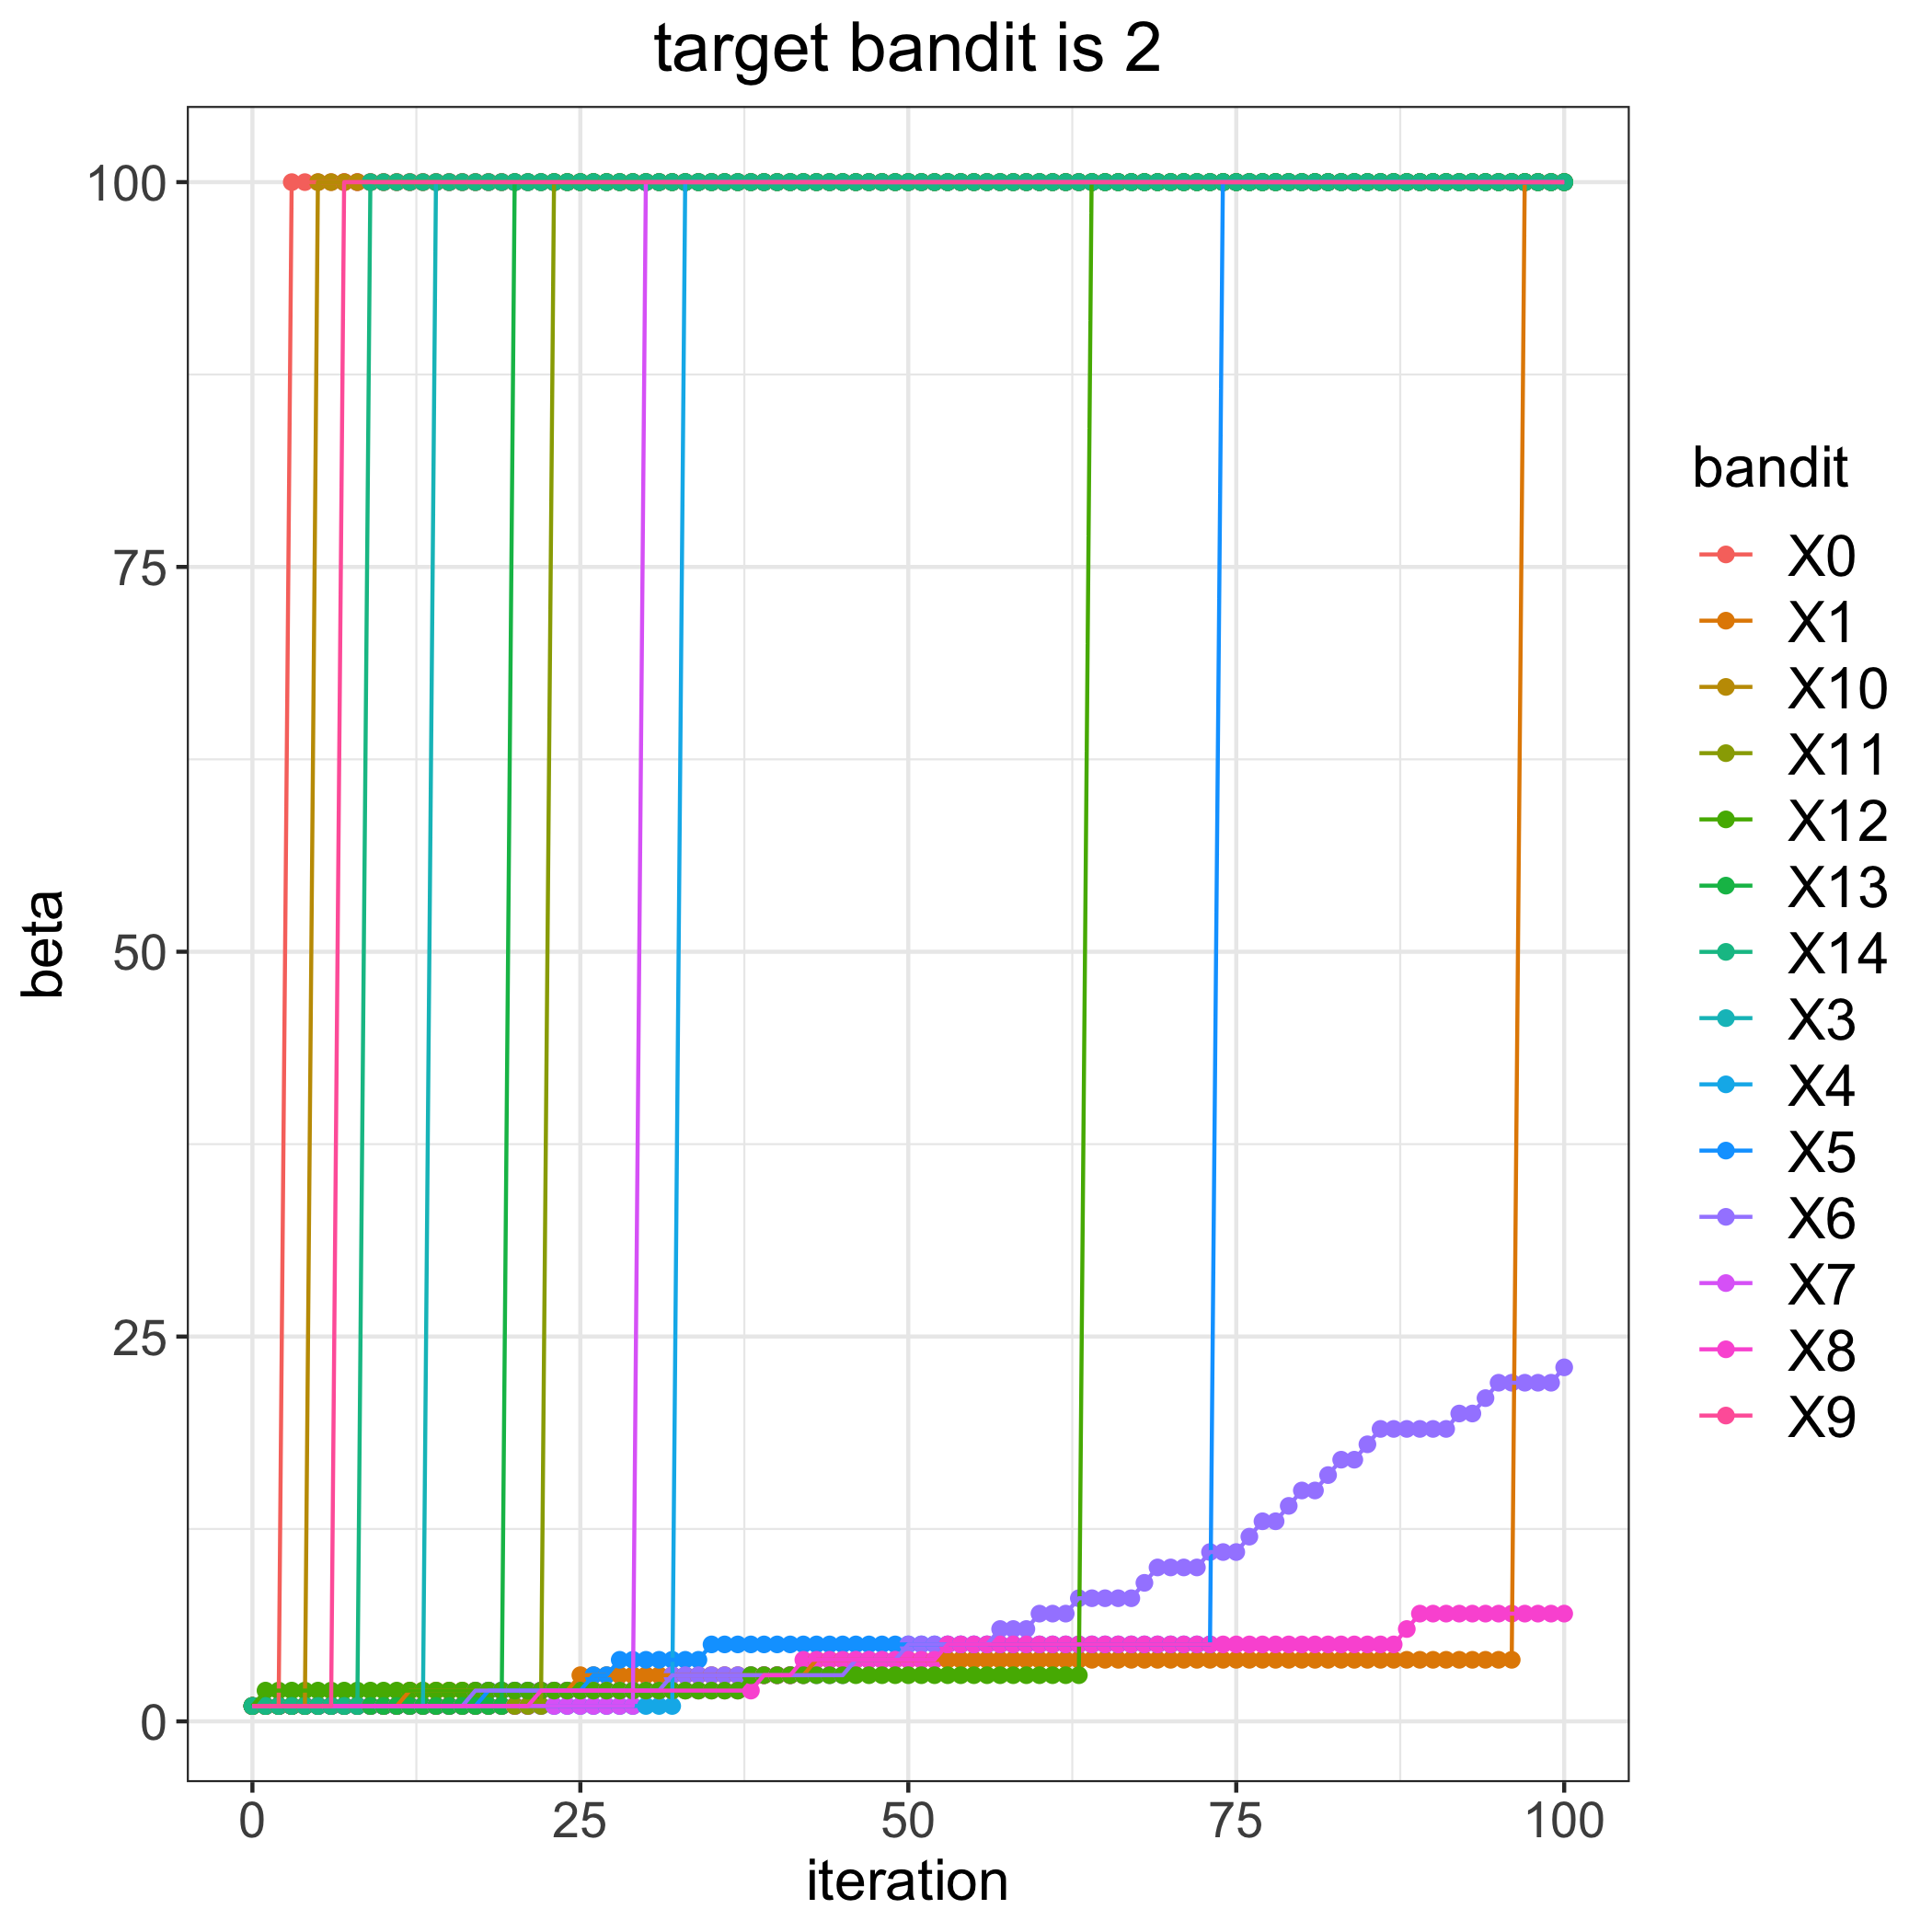

Data behind this chart, as committed beside it:
, 0, 1, 3, 4, 5, 6, 7, 8, 9, 10, 11, 12, 13, 14
0, 1, 1, 1, 1, 1, 1, 1, 1, 1, 1, 1, 1, 1, 1
1, 1, 1, 1, 1, 1, 1, 1, 1, 1, 1, 1, 2, 1, 1
2, 1, 1, 1, 1, 1, 1, 1, 1, 1, 1, 1, 2, 1, 1
3, 100, 1, 1, 1, 1, 1, 1, 1, 1, 1, 1, 2, 1, 1
4, 100, 1, 1, 1, 1, 1, 1, 1, 1, 1, 1, 2, 1, 1
5, 100, 1, 1, 1, 1, 1, 1, 1, 1, 100, 1, 2, 1, 1
6, 100, 1, 1, 1, 1, 1, 1, 1, 1, 100, 1, 2, 1, 1
7, 100, 1, 1, 1, 1, 1, 1, 1, 100, 100, 1, 2, 1, 1
8, 100, 1, 1, 1, 1, 1, 1, 1, 100, 100, 1, 2, 1, 1
9, 100, 1, 1, 1, 1, 1, 1, 1, 100, 100, 1, 2, 1, 100
10, 100, 1, 1, 1, 1, 1, 1, 1, 100, 100, 1, 2, 1, 100
11, 100, 1, 1, 1, 1, 1, 1, 1, 100, 100, 1, 2, 1, 100
12, 100, 2, 1, 1, 1, 1, 1, 1, 100, 100, 1, 2, 1, 100
13, 100, 2, 1, 1, 1, 1, 1, 1, 100, 100, 1, 2, 1, 100
14, 100, 2, 100, 1, 1, 1, 1, 1, 100, 100, 1, 2, 1, 100
15, 100, 2, 100, 1, 1, 1, 1, 1, 100, 100, 1, 2, 1, 100
16, 100, 2, 100, 1, 1, 1, 1, 1, 100, 100, 1, 2, 1, 100
17, 100, 2, 100, 1, 1, 2, 1, 1, 100, 100, 1, 2, 1, 100
18, 100, 2, 100, 1, 2, 2, 1, 1, 100, 100, 1, 2, 1, 100
19, 100, 2, 100, 1, 2, 2, 1, 1, 100, 100, 1, 2, 1, 100
20, 100, 2, 100, 1, 2, 2, 1, 1, 100, 100, 1, 2, 100, 100
21, 100, 2, 100, 1, 2, 2, 1, 1, 100, 100, 1, 2, 100, 100
22, 100, 2, 100, 1, 2, 2, 1, 2, 100, 100, 1, 2, 100, 100
23, 100, 2, 100, 1, 2, 2, 1, 2, 100, 100, 100, 2, 100, 100
24, 100, 2, 100, 1, 2, 2, 1, 2, 100, 100, 100, 2, 100, 100
25, 100, 3, 100, 1, 2, 2, 1, 2, 100, 100, 100, 2, 100, 100
26, 100, 3, 100, 1, 3, 2, 1, 2, 100, 100, 100, 2, 100, 100
27, 100, 3, 100, 1, 3, 2, 1, 2, 100, 100, 100, 2, 100, 100
28, 100, 3, 100, 1, 4, 2, 1, 2, 100, 100, 100, 2, 100, 100
29, 100, 3, 100, 1, 4, 2, 1, 2, 100, 100, 100, 2, 100, 100
30, 100, 3, 100, 1, 4, 2, 100, 2, 100, 100, 100, 2, 100, 100
31, 100, 3, 100, 1, 4, 2, 100, 2, 100, 100, 100, 2, 100, 100
32, 100, 3, 100, 1, 4, 3, 100, 2, 100, 100, 100, 2, 100, 100
33, 100, 3, 100, 100, 4, 3, 100, 2, 100, 100, 100, 2, 100, 100
34, 100, 3, 100, 100, 4, 3, 100, 2, 100, 100, 100, 2, 100, 100
35, 100, 3, 100, 100, 5, 3, 100, 2, 100, 100, 100, 2, 100, 100
36, 100, 3, 100, 100, 5, 3, 100, 2, 100, 100, 100, 2, 100, 100
37, 100, 3, 100, 100, 5, 3, 100, 2, 100, 100, 100, 2, 100, 100
38, 100, 3, 100, 100, 5, 3, 100, 2, 100, 100, 100, 3, 100, 100
39, 100, 3, 100, 100, 5, 3, 100, 3, 100, 100, 100, 3, 100, 100
40, 100, 3, 100, 100, 5, 3, 100, 3, 100, 100, 100, 3, 100, 100
41, 100, 3, 100, 100, 5, 3, 100, 3, 100, 100, 100, 3, 100, 100
42, 100, 3, 100, 100, 5, 3, 100, 4, 100, 100, 100, 3, 100, 100
43, 100, 4, 100, 100, 5, 3, 100, 4, 100, 100, 100, 3, 100, 100
44, 100, 4, 100, 100, 5, 3, 100, 4, 100, 100, 100, 3, 100, 100
45, 100, 4, 100, 100, 5, 3, 100, 4, 100, 100, 100, 3, 100, 100
46, 100, 4, 100, 100, 5, 4, 100, 4, 100, 100, 100, 3, 100, 100
47, 100, 4, 100, 100, 5, 4, 100, 4, 100, 100, 100, 3, 100, 100
48, 100, 4, 100, 100, 5, 4, 100, 4, 100, 100, 100, 3, 100, 100
49, 100, 4, 100, 100, 5, 4, 100, 4, 100, 100, 100, 3, 100, 100
50, 100, 4, 100, 100, 5, 5, 100, 4, 100, 100, 100, 3, 100, 100
51, 100, 4, 100, 100, 5, 5, 100, 4, 100, 100, 100, 3, 100, 100
52, 100, 4, 100, 100, 5, 5, 100, 4, 100, 100, 100, 3, 100, 100
53, 100, 4, 100, 100, 5, 5, 100, 5, 100, 100, 100, 3, 100, 100
54, 100, 4, 100, 100, 5, 5, 100, 5, 100, 100, 100, 3, 100, 100
55, 100, 4, 100, 100, 5, 5, 100, 5, 100, 100, 100, 3, 100, 100
56, 100, 4, 100, 100, 5, 5, 100, 5, 100, 100, 100, 3, 100, 100
57, 100, 4, 100, 100, 5, 6, 100, 5, 100, 100, 100, 3, 100, 100
58, 100, 4, 100, 100, 5, 6, 100, 5, 100, 100, 100, 3, 100, 100
59, 100, 4, 100, 100, 5, 6, 100, 5, 100, 100, 100, 3, 100, 100
... 41 more rows
